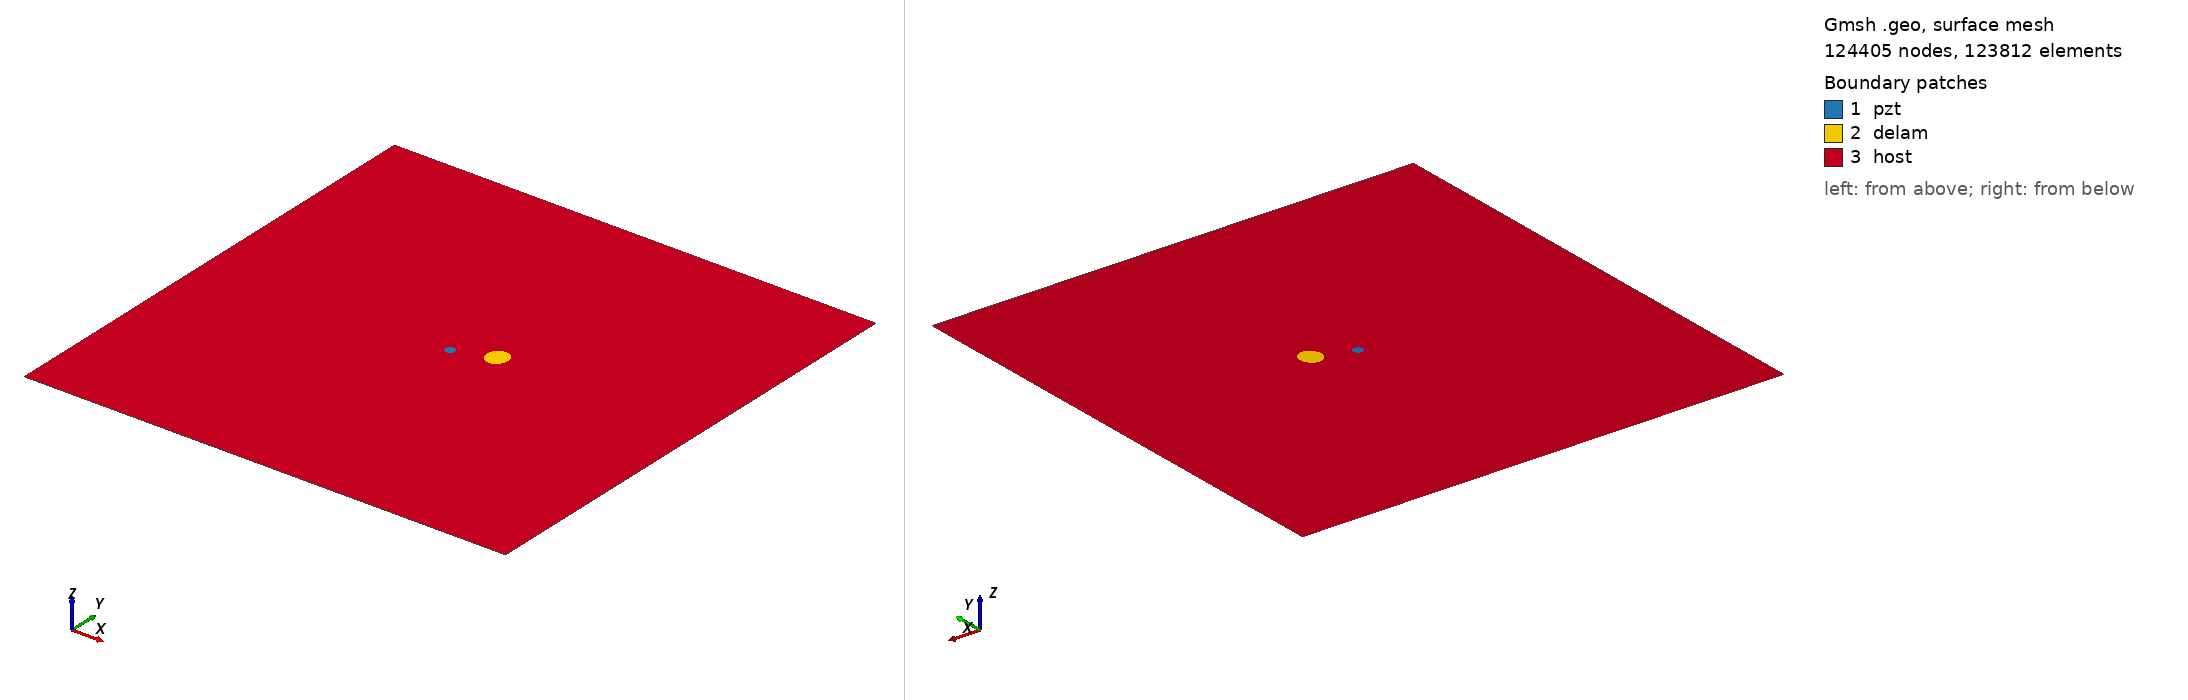

Gmsh geometry script, surface-meshed: 124405 nodes, 123812 surface elements. Boundary patches (legend numbers): 1 pzt, 2 delam, 3 host. Left view from above one corner, right view from below the opposite corner. Legend entries are the model's physical surfaces. The drawing asked Gmsh for element sizes between 1% and 20% of the model's largest extent; the script's own settings can give other sizes.

=== m2_rand_single_delam_55.geo (drawn) ===
SetFactory("OpenCASCADE");
L=0.500000; 
W=0.500000; 
a=0.011779; 
b=0.010809; 
x=0.288559; 
y=0.263697; 
alpha=0.456425 *Pi; 
r=0.005000; 
xpzt=0.250000; 
ypzt=0.250000; 
//+
Point(1) = {0, 0, 0, 1.0};
//+
Point(2) = {L, 0, 0, 1.0};
//+
Point(3) = {L, W, 0, 1.0};
//+
Point(4) = {0, W, 0, 1.0};
//+
Line(1) = {1, 2};
//+
Line(2) = {2, 3};
//+
Line(3) = {3, 4};
//+
Line(4) = {4, 1};
//+
Circle(5) = {xpzt, ypzt, -0, r, 0, 2*Pi};
//+
Ellipse(6) = {x, y, -0, a, b, 0, 2*Pi};
//+
Rotate {{0, 0, 1}, {x, y, 0}, alpha} {
  Curve{6}; 
}
//+
Curve Loop(1) = {4, 1, 2, 3};
//+
Curve Loop(2) = {6};
//+
Curve Loop(3) = {5};
//+
Curve Loop(4) = {6};
//+
Curve Loop(5) = {5};
//+
Plane Surface(1) = {5};
//+
Plane Surface(2) = {4};
//+
Plane Surface(3) = {1, 2, 3};
//+
Point(9) = {xpzt, ypzt, 0, 1.0};
//+
Point{9} In Surface {1};// mesh node at centre of pzt
//+
Physical Surface("pzt") = {1};
//+
Physical Surface("delam") = {2};
//+
Physical Surface("host") = {3};

Mesh.Algorithm = 6; // Frontal
Mesh.CharacteristicLengthFactor = 0.034000;
Mesh.CharacteristicLengthMin = 0.001000;
Mesh.CharacteristicLengthMax = 0.200000;
Mesh.RecombineAll = 1; // Apply recombination algorithm
Mesh.SubdivisionAlgorithm = 1; // 1: all quadrangles
Mesh.Smoothing = 1;
